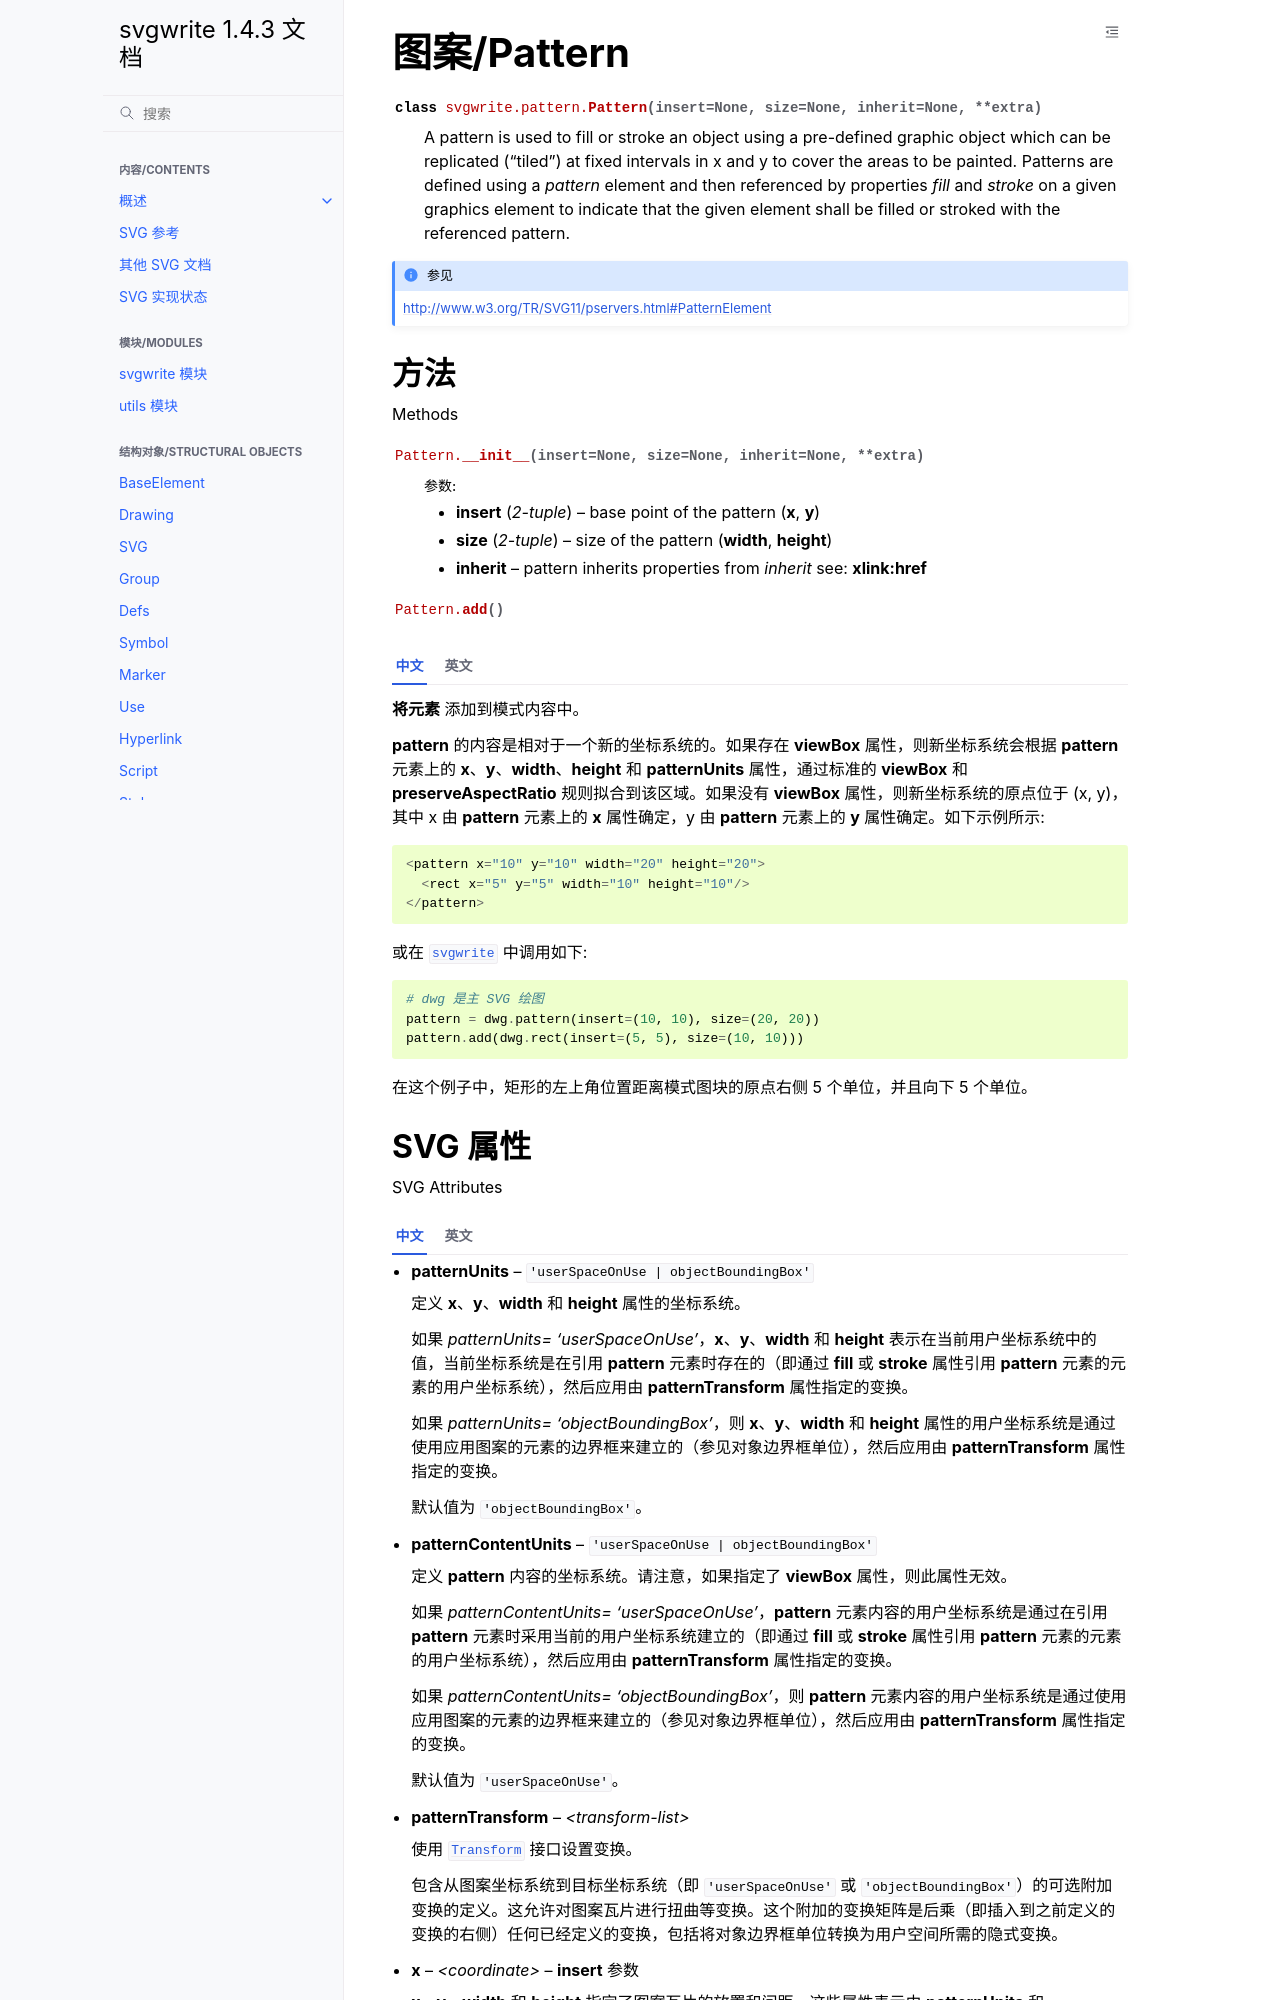

repository: hellowac/svgwrite-zh-cn · page: classes/pattern.html · generator: sphinx

图案/Pattern
==============

.. autoclass:: svgwrite.pattern.Pattern

.. seealso:: http://www.w3.org/TR/SVG11/pservers.html#PatternElement

方法
-------

Methods


.. automethod:: svgwrite.pattern.Pattern.__init__

.. method:: Pattern.add

.. tab:: 中文

  **将元素** 添加到模式内容中。

  **pattern** 的内容是相对于一个新的坐标系统的。如果存在 **viewBox** 属性，则新坐标系统会根据 **pattern** 元素上的 **x**、**y**、**width**、**height** 和 **patternUnits** 属性，通过标准的 **viewBox** 和 **preserveAspectRatio** 规则拟合到该区域。如果没有 **viewBox** 属性，则新坐标系统的原点位于 (x, y)，其中 x 由 **pattern** 元素上的 **x** 属性确定，y 由 **pattern** 元素上的 **y** 属性确定。如下示例所示::

    <pattern x="10" y="10" width="20" height="20">
      <rect x="5" y="5" width="10" height="10"/>
    </pattern>

  或在 :mod:`svgwrite` 中调用如下::

    # dwg 是主 SVG 绘图
    pattern = dwg.pattern(insert=(10, 10), size=(20, 20))
    pattern.add(dwg.rect(insert=(5, 5), size=(10, 10)))

  在这个例子中，矩形的左上角位置距离模式图块的原点右侧 5 个单位，并且向下 5 个单位。

.. tab:: 英文

  Add **element** to the pattern content.

  The contents of the **pattern** are relative to a new coordinate system.
  If there is a **viewBox** attribute, then the new coordinate system is fitted
  into the region defined by the **x**, **y**, **width**, **height** and
  **patternUnits** attributes on the **pattern** element using the standard
  rules for **viewBox** and **preserveAspectRatio**. If there is no **viewBox**
  attribute, then the new coordinate system has its origin at (x, y), where x
  is established by the **x** attribute on the **pattern** element, and y is
  established by the **y** attribute on the ‘pattern’ element. Thus, in the
  following example::

    <pattern x="10" y="10" width="20" height="20">
      <rect x="5" y="5" width="10" height="10"/>
    </pattern>

  or as :mod:`svgwrite` calls::

    # dwg is the main svg drawing
    pattern = dwg.pattern(insert=(10, 10), size=(20, 20))
    pattern.add(dwg.rect(insert=(5, 5), size=(10, 10))

  the rectangle has its top/left located 5 units to the right and 5 units down
  from the origin of the pattern tile.
